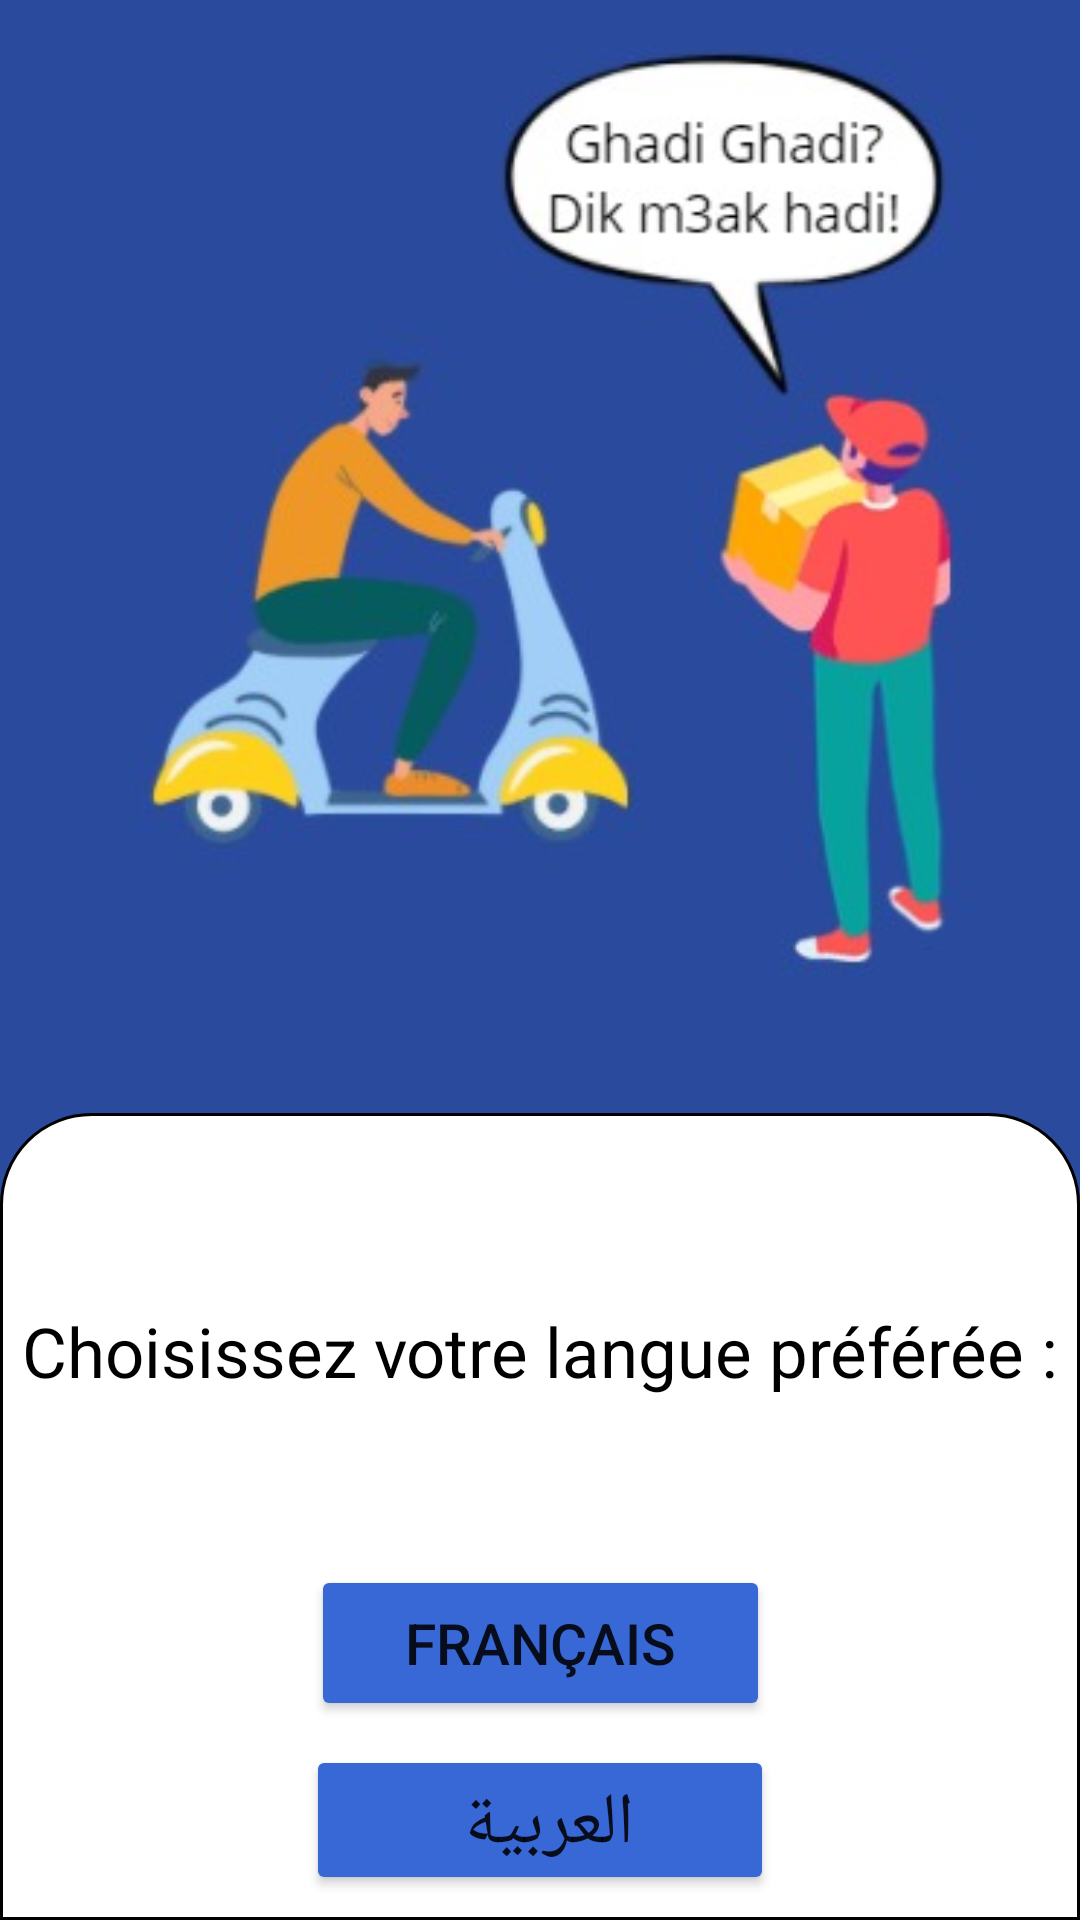

The Android layout XML behind this screen, and the referenced resources:
<!-- AndroidManifest.xml: application theme Theme.GhadiDelivery -->
<!-- res/layout/activity_main.xml -->
<?xml version="1.0" encoding="utf-8"?>
<LinearLayout xmlns:android="http://schemas.android.com/apk/res/android"
    xmlns:app="http://schemas.android.com/apk/res-auto"
    xmlns:tools="http://schemas.android.com/tools"
    android:layout_width="match_parent"
    android:layout_height="match_parent"
    android:orientation="vertical"
    tools:context=".MainActivity"
    android:background="@color/backgroundFirstScreen">


    <ImageView
        android:id="@+id/imageView"
        android:layout_width="397dp"
        android:layout_height="371dp"
        app:layout_constraintEnd_toEndOf="parent"
        app:layout_constraintStart_toStartOf="parent"
        app:layout_constraintTop_toTopOf="parent"
        app:srcCompat="@drawable/_7f4edc3_4a68_490a_b640_182515961d37" />

    <LinearLayout
        android:layout_width="fill_parent"
        android:layout_height="match_parent"
        android:background="@drawable/radius_top"
        android:orientation="vertical"
        android:layout_gravity="center"
        >



        <androidx.constraintlayout.widget.ConstraintLayout
            android:layout_width="match_parent"
            android:layout_height="match_parent">

            <Button
                android:id="@+id/button"
                android:layout_width="156dp"
                android:layout_height="50dp"
                android:layout_alignParentBottom="true"
                android:layout_marginTop="8dp"
                android:backgroundTint="@color/primaryColor"
                android:text="العربية "
                android:textSize="24sp"
                app:layout_constraintEnd_toEndOf="parent"
                app:layout_constraintStart_toStartOf="parent"
                app:layout_constraintTop_toBottomOf="@+id/frenchButton" />

            <Button
                android:id="@+id/frenchButton"
                android:layout_width="153dp"
                android:layout_height="52dp"
                android:layout_marginTop="56dp"
                android:backgroundTint="@color/primaryColor"
                android:text="Français"
                android:textSize="19sp"
                app:layout_constraintEnd_toEndOf="parent"
                app:layout_constraintStart_toStartOf="parent"
                app:layout_constraintTop_toBottomOf="@+id/textView" />

            <TextView
                android:id="@+id/textView"
                android:layout_width="wrap_content"
                android:layout_height="wrap_content"
                android:layout_marginTop="64dp"
                android:text="Choisissez votre langue préférée :"
                android:textColor="#000000"
                android:textSize="23sp"
                app:layout_constraintEnd_toEndOf="parent"
                app:layout_constraintStart_toStartOf="parent"
                app:layout_constraintTop_toTopOf="parent" />

        </androidx.constraintlayout.widget.ConstraintLayout>


    </LinearLayout>
</LinearLayout>
<!-- resources referenced by this layout -->
<resources>
  <color name="backgroundFirstScreen">#2A4A9D</color>
  <color name="primaryColor">#3867d6</color>
  <!-- drawable _7f4edc3_4a68_490a_b640_182515961d37: jpg bitmap (drawable, 19039 bytes) -->
  <!-- drawable radius_top (drawable) -->
  <?xml version="1.0" encoding="utf-8"?>
  <shape xmlns:android="http://schemas.android.com/apk/res/android"
      android:shape="rectangle">
      <corners android:topLeftRadius="30dp"
          android:topRightRadius="30dp"/>
      <solid android:color="@color/white"/>
      <stroke android:width="1dip"
          android:color="@color/black"/>
  
  </shape>
  <style name="Theme.GhadiDelivery" parent="Theme.MaterialComponents.DayNight.NoActionBar">
          
          <item name="colorPrimary">@color/primaryColor</item>
          <item name="colorPrimaryVariant">@color/primaryColor</item>
          <item name="colorOnPrimary">@color/white</item>
          
          <item name="colorSecondary">@color/secondaryColor</item>
          <item name="colorSecondaryVariant">@color/secondaryColor</item>
          <item name="colorOnSecondary">@color/black</item>
          
          <item name="android:statusBarColor" tools:targetApi="l">?attr/colorPrimaryVariant</item>
          
      </style>
  <color name="white">#FFFFFFFF</color>
  <color name="black">#FF000000</color>
  <color name="secondaryColor">#3866e6</color>
</resources>
